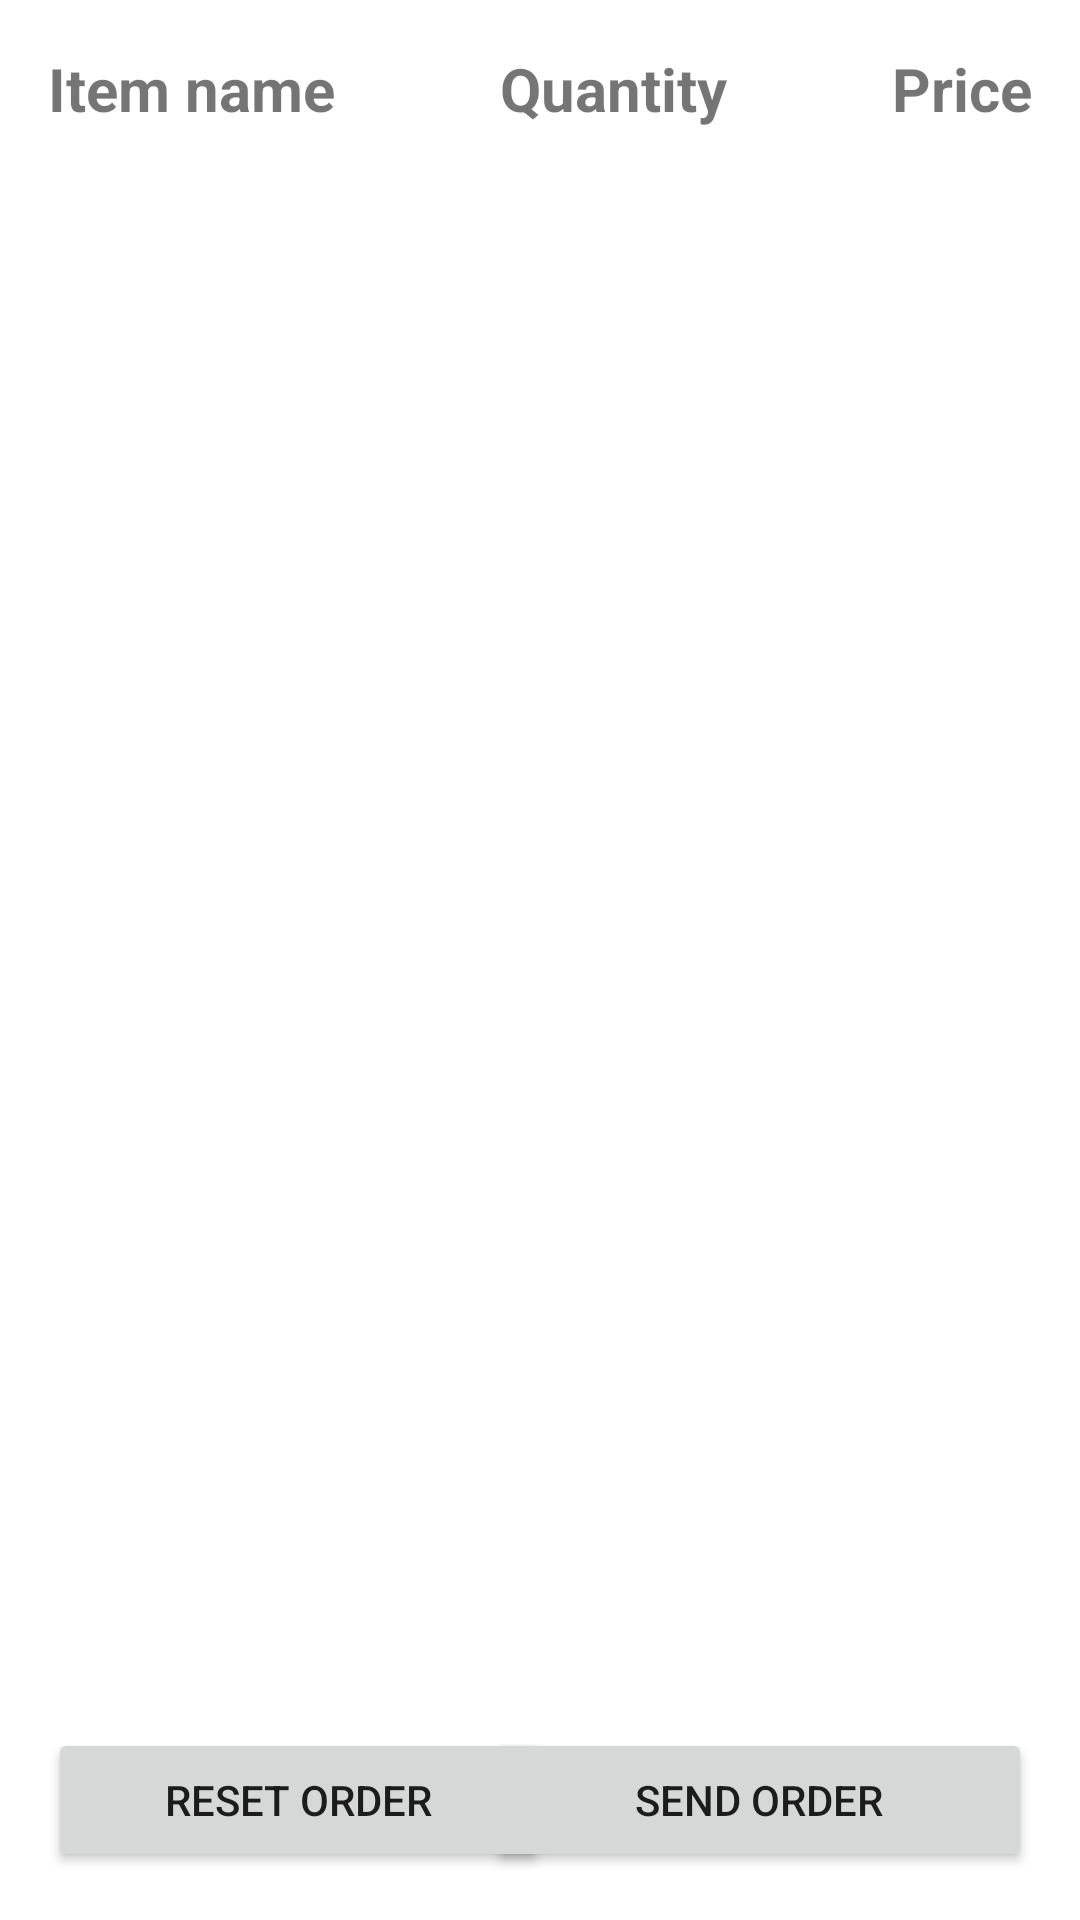

Android layout source for this screen:
<!-- AndroidManifest.xml: application theme Theme.PizzaDelivery -->
<!-- res/layout/fragment_summary.xml -->
<?xml version="1.0" encoding="utf-8"?>
<layout xmlns:android="http://schemas.android.com/apk/res/android"
    xmlns:app="http://schemas.android.com/apk/res-auto"
    xmlns:tools="http://schemas.android.com/tools">

    <data>
        <variable
            name="viewModel"
            type="com.felipesvieira.pizzadelivery.viewmodels.OrderViewModel" />
    </data>

<androidx.constraintlayout.widget.ConstraintLayout
    android:layout_width="match_parent"
    android:layout_height="match_parent"
    android:padding="16dp"
    android:gravity="center|top"
    android:orientation="vertical"
    tools:context=".fragments.SummaryFragment">

    
    <androidx.constraintlayout.widget.ConstraintLayout
        android:id="@+id/constraintLayout"
        android:layout_width="match_parent"
        android:layout_height="wrap_content"
        app:layout_constraintStart_toStartOf="parent"
        app:layout_constraintTop_toTopOf="parent">

        <TextView
            android:id="@+id/textView3"
            android:layout_width="wrap_content"
            android:layout_height="wrap_content"
            android:layout_alignParentTop="true"
            android:text="Quantity"
            android:textSize="20sp"
            android:textStyle="bold"
            app:layout_constraintEnd_toStartOf="@+id/textView2"
            app:layout_constraintStart_toEndOf="@+id/textView"
            app:layout_constraintTop_toTopOf="parent" />

        <TextView
            android:id="@+id/textView"
            android:layout_width="wrap_content"
            android:layout_height="wrap_content"
            android:layout_alignParentStart="true"
            android:text="Item name"
            android:textSize="20sp"
            android:textStyle="bold"
            app:layout_constraintStart_toStartOf="parent"
            app:layout_constraintTop_toTopOf="parent" />

        <TextView
            android:id="@+id/textView2"
            android:layout_width="wrap_content"
            android:layout_height="wrap_content"
            android:layout_alignParentEnd="true"
            android:text="Price"
            android:textSize="20sp"
            android:textStyle="bold"
            app:layout_constraintEnd_toEndOf="parent"
            app:layout_constraintTop_toTopOf="parent" />


    </androidx.constraintlayout.widget.ConstraintLayout>


    <androidx.constraintlayout.widget.ConstraintLayout
        android:layout_width="match_parent"
        android:layout_height="wrap_content"
        android:layout_marginTop="16dp"
        app:layout_constraintTop_toBottomOf="@+id/constraintLayout"
        tools:layout_editor_absoluteX="32dp">

        <TextView
            android:id="@+id/text_names"
            android:layout_width="wrap_content"
            android:layout_height="wrap_content"
            android:layout_alignParentStart="true"
            android:textSize="16sp"
            app:layout_constraintStart_toStartOf="parent"
            app:layout_constraintTop_toTopOf="parent"
            tools:text="Pizza Pineapple\n\nPizza Pepperoni" />

        <TextView
            android:id="@+id/text_quantities"
            android:layout_width="wrap_content"
            android:layout_height="wrap_content"
            android:layout_alignParentTop="true"
            android:textSize="16sp"
            app:layout_constraintEnd_toEndOf="@+id/text_prices"
            app:layout_constraintHorizontal_bias="0.58"
            app:layout_constraintStart_toStartOf="@+id/text_names"
            app:layout_constraintTop_toTopOf="parent"
            tools:text="2\n\n3" />

        <TextView
            android:id="@+id/text_prices"
            android:layout_width="wrap_content"
            android:layout_height="wrap_content"
            android:layout_alignParentEnd="true"
            android:textSize="16sp"
            app:layout_constraintEnd_toEndOf="parent"
            app:layout_constraintTop_toTopOf="parent"
            tools:text="24.99\n\n25.30" />


    </androidx.constraintlayout.widget.ConstraintLayout>

    <TextView
        android:id="@+id/text_price"
        android:layout_width="wrap_content"
        android:layout_height="wrap_content"
        android:text= "@{@string/order_price(viewModel.orderPrice)}"
        android:layout_margin="8dp"
        android:textAppearance="@style/TextAppearance.AppCompat.Large"
        app:layout_constraintBottom_toTopOf="@+id/button_reset"
        app:layout_constraintStart_toStartOf="parent" />

    <Button
        android:id="@+id/button_reset"
        android:layout_width="167dp"
        android:layout_height="0dp"
        android:text="Reset Order"
        app:layout_constraintBottom_toBottomOf="parent"
        app:layout_constraintEnd_toStartOf="@+id/button_next"
        app:layout_constraintHorizontal_bias="0.347"
        app:layout_constraintStart_toStartOf="parent" />

    <Button
        android:id="@+id/button_send"
        android:layout_width="182dp"
        android:layout_height="0dp"
        android:text="Send Order"
        app:layout_constraintBottom_toBottomOf="parent"
        app:layout_constraintEnd_toEndOf="parent" />

</androidx.constraintlayout.widget.ConstraintLayout>
</layout>
<!-- resources referenced by this layout -->
<resources>
  <string name="order_price">Total = $ %.2f</string>
  <style name="Theme.PizzaDelivery" parent="Theme.MaterialComponents.DayNight.DarkActionBar">
          
          <item name="colorPrimary">@color/purple_500</item>
          <item name="colorPrimaryVariant">@color/purple_700</item>
          <item name="colorOnPrimary">@color/white</item>
          
          <item name="colorSecondary">@color/teal_200</item>
          <item name="colorSecondaryVariant">@color/teal_700</item>
          <item name="colorOnSecondary">@color/black</item>
          
          <item name="android:statusBarColor" tools:targetApi="l">?attr/colorPrimaryVariant</item>
          
      </style>
  <!-- not gathered from this repository: default colours our renderer supplied (Android Studio template values) -->
  <color name="purple_500">#FF6200EE</color>
  <color name="purple_700">#FF3700B3</color>
  <color name="teal_200">#FF03DAC5</color>
  <color name="teal_700">#FF018786</color>
  <color name="black">#FF000000</color>
  <color name="white">#FFFFFFFF</color>
</resources>
